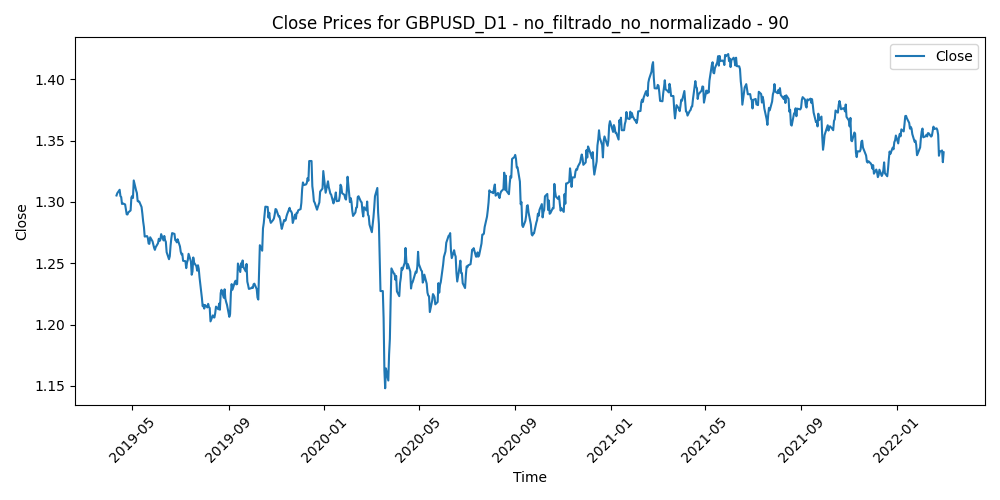

The table this chart was drawn from, first rows:
Time, Close, Volume, diferencia_media_90
2019-04-11, 1.305, 66744, -0.009421
2019-04-12, 1.307, 66523, -0.01091
2019-04-15, 1.31, 59232, -0.01335
2019-04-16, 1.305, 68592, -0.007876
2019-04-17, 1.304, 65096, -0.006493
2019-04-18, 1.298, 84485, -0.0003821
2019-04-19, 1.299, 107751, -0.0004588
2019-04-22, 1.298, 34021, 0.0008086
2019-04-23, 1.294, 72083, 0.00544
2019-04-24, 1.29, 79677, 0.009546
2019-04-25, 1.29, 73073, 0.01
2019-04-26, 1.291, 79512, 0.008679
2019-04-29, 1.293, 57531, 0.007331
2019-04-30, 1.304, 75786, -0.002735
2019-05-01, 1.305, 60134, -0.003585
2019-05-02, 1.303, 72963, -0.001553
2019-05-03, 1.318, 77058, -0.01526
2019-05-06, 1.309, 70402, -0.006729
2019-05-07, 1.307, 73397, -0.004258
2019-05-08, 1.301, 83280, 0.002843
2019-05-09, 1.3, 79348, 0.00354
2019-05-10, 1.3, 76666, 0.003899
2019-05-13, 1.296, 67560, 0.008593
2019-05-14, 1.29, 64254, 0.01416
2019-05-15, 1.284, 70362, 0.02053
2019-05-16, 1.28, 58375, 0.02519
2019-05-17, 1.272, 65773, 0.03287
2019-05-20, 1.272, 51697, 0.03232
2019-05-21, 1.271, 75682, 0.03369
2019-05-22, 1.266, 69543, 0.03798
2019-05-23, 1.266, 74785, 0.03789
2019-05-24, 1.271, 74515, 0.03233
2019-05-27, 1.268, 57298, 0.03542
2019-05-28, 1.265, 76486, 0.0377
2019-05-29, 1.263, 71280, 0.03985
2019-05-30, 1.261, 59473, 0.04102
2019-05-31, 1.263, 75088, 0.03828
2019-06-03, 1.266, 75463, 0.03442
2019-06-04, 1.27, 85257, 0.0304
2019-06-05, 1.268, 83522, 0.03174
2019-06-06, 1.269, 88498, 0.03024
2019-06-07, 1.274, 80893, 0.02527
2019-06-10, 1.269, 76532, 0.03002
2019-06-11, 1.272, 89610, 0.02611
2019-06-12, 1.269, 90534, 0.02926
2019-06-13, 1.267, 77955, 0.03043
2019-06-14, 1.259, 81726, 0.03839
2019-06-17, 1.253, 57906, 0.04377
2019-06-18, 1.256, 85683, 0.04096
2019-06-19, 1.264, 83618, 0.03214
2019-06-20, 1.27, 102819, 0.02602
2019-06-21, 1.275, 92029, 0.02159
2019-06-24, 1.274, 68665, 0.02205
2019-06-25, 1.269, 78102, 0.02672
2019-06-26, 1.269, 93233, 0.02661
2019-06-27, 1.267, 85008, 0.02774
2019-06-28, 1.27, 78478, 0.02477
2019-07-01, 1.264, 78028, 0.0301
2019-07-02, 1.259, 72736, 0.0338
2019-07-03, 1.257, 62984, 0.03505
... 691 more rows
